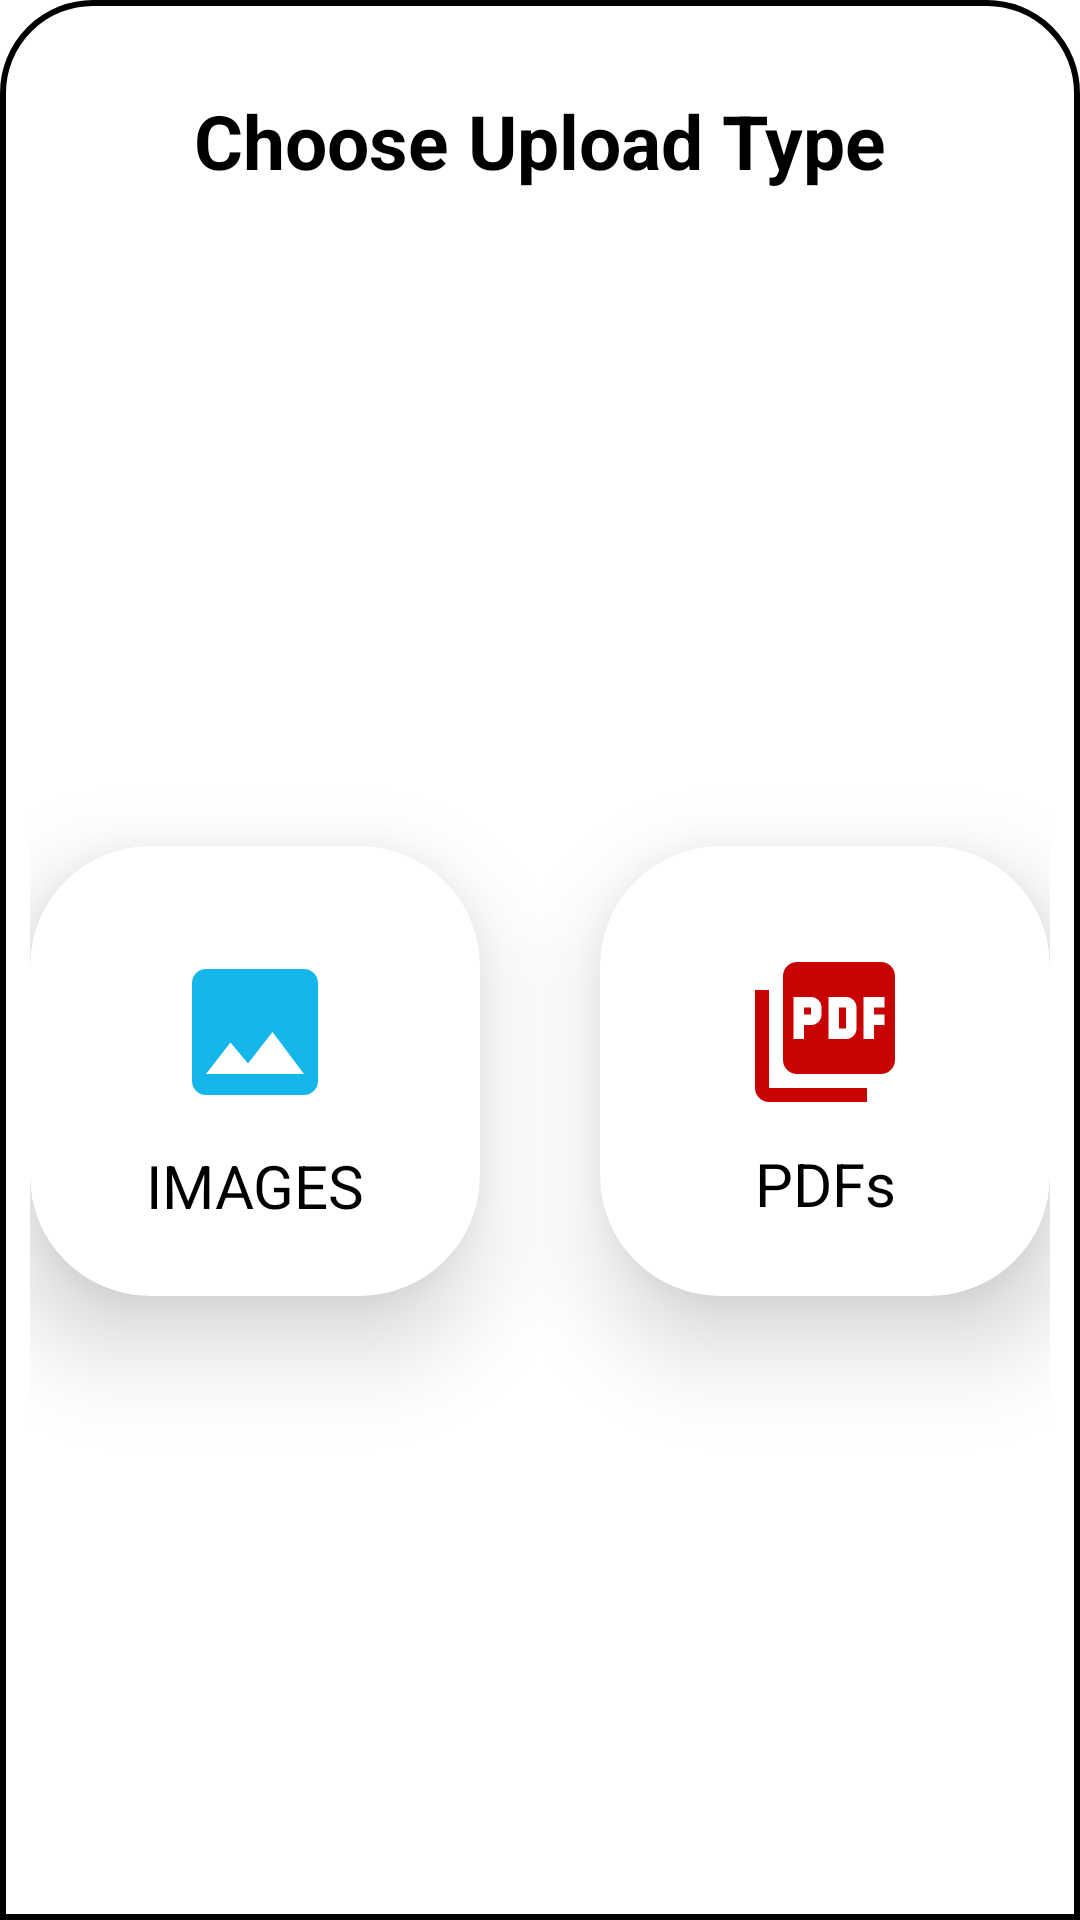

Layout XML and referenced resources for this Android screen:
<!-- AndroidManifest.xml: application theme Theme.MyVault -->
<!-- res/layout/bottomuploadtype.xml -->
<?xml version="1.0" encoding="utf-8"?>
<androidx.constraintlayout.widget.ConstraintLayout xmlns:android="http://schemas.android.com/apk/res/android"
    xmlns:app="http://schemas.android.com/apk/res-auto"
    xmlns:tools="http://schemas.android.com/tools"
    android:layout_width="match_parent"
    android:layout_height="match_parent"
    android:background="@drawable/dialog_bg">

    <TextView
        android:id="@+id/textView"
        android:layout_width="wrap_content"
        android:layout_height="wrap_content"
        android:layout_marginTop="20dp"
        android:text="@string/choose_upload_type"
        android:textColor="@color/black"
        android:textStyle="bold"
        android:textSize="25sp"
        app:layout_constraintEnd_toEndOf="parent"
        app:layout_constraintStart_toStartOf="parent"
        app:layout_constraintTop_toTopOf="parent" />

    <androidx.cardview.widget.CardView
        android:id="@+id/cardView"
        android:layout_width="150dp"
        android:layout_height="150dp"
        android:layout_marginStart="20dp"
        android:layout_marginTop="40dp"
        android:layout_marginEnd="20dp"
        android:layout_marginBottom="20dp"
        app:cardElevation="20dp"
        app:cardCornerRadius="40dp"
        app:layout_constraintBottom_toBottomOf="parent"
        app:layout_constraintEnd_toStartOf="@+id/cardView2"
        app:layout_constraintHorizontal_bias="0.5"
        app:layout_constraintStart_toStartOf="parent"
        app:layout_constraintTop_toBottomOf="@+id/textView">

        <androidx.constraintlayout.widget.ConstraintLayout
            android:layout_width="match_parent"
            android:layout_height="match_parent">

            <ImageButton
                android:id="@+id/imgButton"
                android:layout_width="wrap_content"
                android:layout_height="wrap_content"
                android:layout_marginTop="24dp"
                android:backgroundTint="#00000000"
                app:layout_constraintEnd_toEndOf="parent"
                app:layout_constraintStart_toStartOf="parent"
                app:layout_constraintTop_toTopOf="parent"
                app:srcCompat="@drawable/imageicon" />

            <TextView
                android:id="@+id/textView2"
                android:layout_width="wrap_content"
                android:layout_height="wrap_content"
                android:layout_marginTop="11dp"
                android:layout_marginBottom="36dp"
                android:text="IMAGES"
                android:textColor="@color/black"
                android:textSize="20sp"
                app:layout_constraintBottom_toBottomOf="parent"
                app:layout_constraintEnd_toEndOf="parent"
                app:layout_constraintHorizontal_bias="0.5"
                app:layout_constraintStart_toStartOf="parent"
                app:layout_constraintTop_toBottomOf="@+id/imgButton"
                app:layout_constraintVertical_bias="0.478" />
        </androidx.constraintlayout.widget.ConstraintLayout>
    </androidx.cardview.widget.CardView>

    <androidx.cardview.widget.CardView
        android:id="@+id/cardView2"
        android:layout_width="150dp"
        android:layout_height="150dp"
        android:layout_marginStart="20dp"
        android:layout_marginTop="40dp"
        android:layout_marginEnd="20dp"
        android:layout_marginBottom="20dp"
        app:cardElevation="20dp"
        app:cardCornerRadius="40dp"
        app:layout_constraintBottom_toBottomOf="parent"
        app:layout_constraintEnd_toEndOf="parent"
        app:layout_constraintHorizontal_bias="0.5"
        app:layout_constraintStart_toEndOf="@+id/cardView"
        app:layout_constraintTop_toBottomOf="@+id/textView">

        <androidx.constraintlayout.widget.ConstraintLayout
            android:layout_width="match_parent"
            android:layout_height="match_parent">

            <ImageButton
                android:id="@+id/pdfButton"
                android:layout_width="wrap_content"
                android:layout_height="wrap_content"
                android:layout_marginTop="24dp"
                android:backgroundTint="#00000000"
                app:layout_constraintEnd_toEndOf="parent"
                app:layout_constraintHorizontal_bias="0.5"
                app:layout_constraintStart_toStartOf="parent"
                app:layout_constraintTop_toTopOf="parent"
                app:srcCompat="@drawable/pdficon" />

            <TextView
                android:id="@+id/textView2"
                android:layout_width="wrap_content"
                android:layout_height="wrap_content"
                android:layout_marginBottom="24dp"
                android:text="PDFs"
                android:textColor="@color/black"
                android:textSize="20sp"
                app:layout_constraintBottom_toBottomOf="parent"
                app:layout_constraintEnd_toEndOf="parent"
                app:layout_constraintHorizontal_bias="0.5"
                app:layout_constraintStart_toStartOf="parent" />
        </androidx.constraintlayout.widget.ConstraintLayout>
    </androidx.cardview.widget.CardView>


</androidx.constraintlayout.widget.ConstraintLayout>
<!-- resources referenced by this layout -->
<resources>
  <!-- drawable dialog_bg (drawable) -->
  <?xml version="1.0" encoding="utf-8"?>
  <shape xmlns:android="http://schemas.android.com/apk/res/android">
  <corners android:topRightRadius="30dp"
           android:topLeftRadius="30dp"/>
  <solid android:color="#E6FFFFFF"/>
  <stroke android:color="@color/black"
      android:width="2dp"/>
  <padding
      android:top="10dp"
      android:bottom="10dp"
      android:left="10dp"
      android:right="10dp"
      />
  </shape>
  <!-- drawable imageicon (drawable) -->
  <vector android:height="56dp" android:tint="#15B6EA"
      android:viewportHeight="24" android:viewportWidth="24"
      android:width="56dp" xmlns:android="http://schemas.android.com/apk/res/android">
      <path android:fillColor="@android:color/white" android:pathData="M21,19V5c0,-1.1 -0.9,-2 -2,-2H5c-1.1,0 -2,0.9 -2,2v14c0,1.1 0.9,2 2,2h14c1.1,0 2,-0.9 2,-2zM8.5,13.5l2.5,3.01L14.5,12l4.5,6H5l3.5,-4.5z"/>
  </vector>
  <!-- drawable pdficon (drawable) -->
  <vector android:height="56dp" android:tint="#C80303"
      android:viewportHeight="24" android:viewportWidth="24"
      android:width="56dp" xmlns:android="http://schemas.android.com/apk/res/android">
      <path android:fillColor="@android:color/white" android:pathData="M20,2L8,2c-1.1,0 -2,0.9 -2,2v12c0,1.1 0.9,2 2,2h12c1.1,0 2,-0.9 2,-2L22,4c0,-1.1 -0.9,-2 -2,-2zM11.5,9.5c0,0.83 -0.67,1.5 -1.5,1.5L9,11v2L7.5,13L7.5,7L10,7c0.83,0 1.5,0.67 1.5,1.5v1zM16.5,11.5c0,0.83 -0.67,1.5 -1.5,1.5h-2.5L12.5,7L15,7c0.83,0 1.5,0.67 1.5,1.5v3zM20.5,8.5L19,8.5v1h1.5L20.5,11L19,11v2h-1.5L17.5,7h3v1.5zM9,9.5h1v-1L9,8.5v1zM4,6L2,6v14c0,1.1 0.9,2 2,2h14v-2L4,20L4,6zM14,11.5h1v-3h-1v3z"/>
  </vector>
  <string name="choose_upload_type">Choose Upload Type</string>
  <style name="Theme.MyVault" parent="Theme.MaterialComponents.DayNight.DarkActionBar">
          
          <item name="colorPrimary">@color/black</item>
          <item name="actionOverflowButtonStyle">@style/MenuUser</item>
          <item name="tabIndicator">@style/TabColors</item>
          <item name="colorPrimaryDark">@color/white</item>
          <item name="colorAccent">@color/black</item>
          
          <item name="colorSecondary">@color/teal_200</item>
          <item name="colorSecondaryVariant">@color/teal_700</item>
          <item name="colorOnSecondary">@color/black</item>
      </style>
  <style name="MenuUser" parent="@style/Widget.AppCompat.ActionButton.Overflow">
          <item name="android:tint"> @color/white</item>
      </style>
  <style name="TabColors" parent="@style/Widget.Material3.TabLayout.OnSurface">
          <item name="android:tint">@color/black</item>
      </style>
  <!-- not gathered from this repository: default colours our renderer supplied (Android Studio template values) -->
  <color name="teal_200">#FF03DAC5</color>
  <color name="teal_700">#FF018786</color>
  <color name="black">#FF000000</color>
  <color name="white">#FFFFFFFF</color>
</resources>
